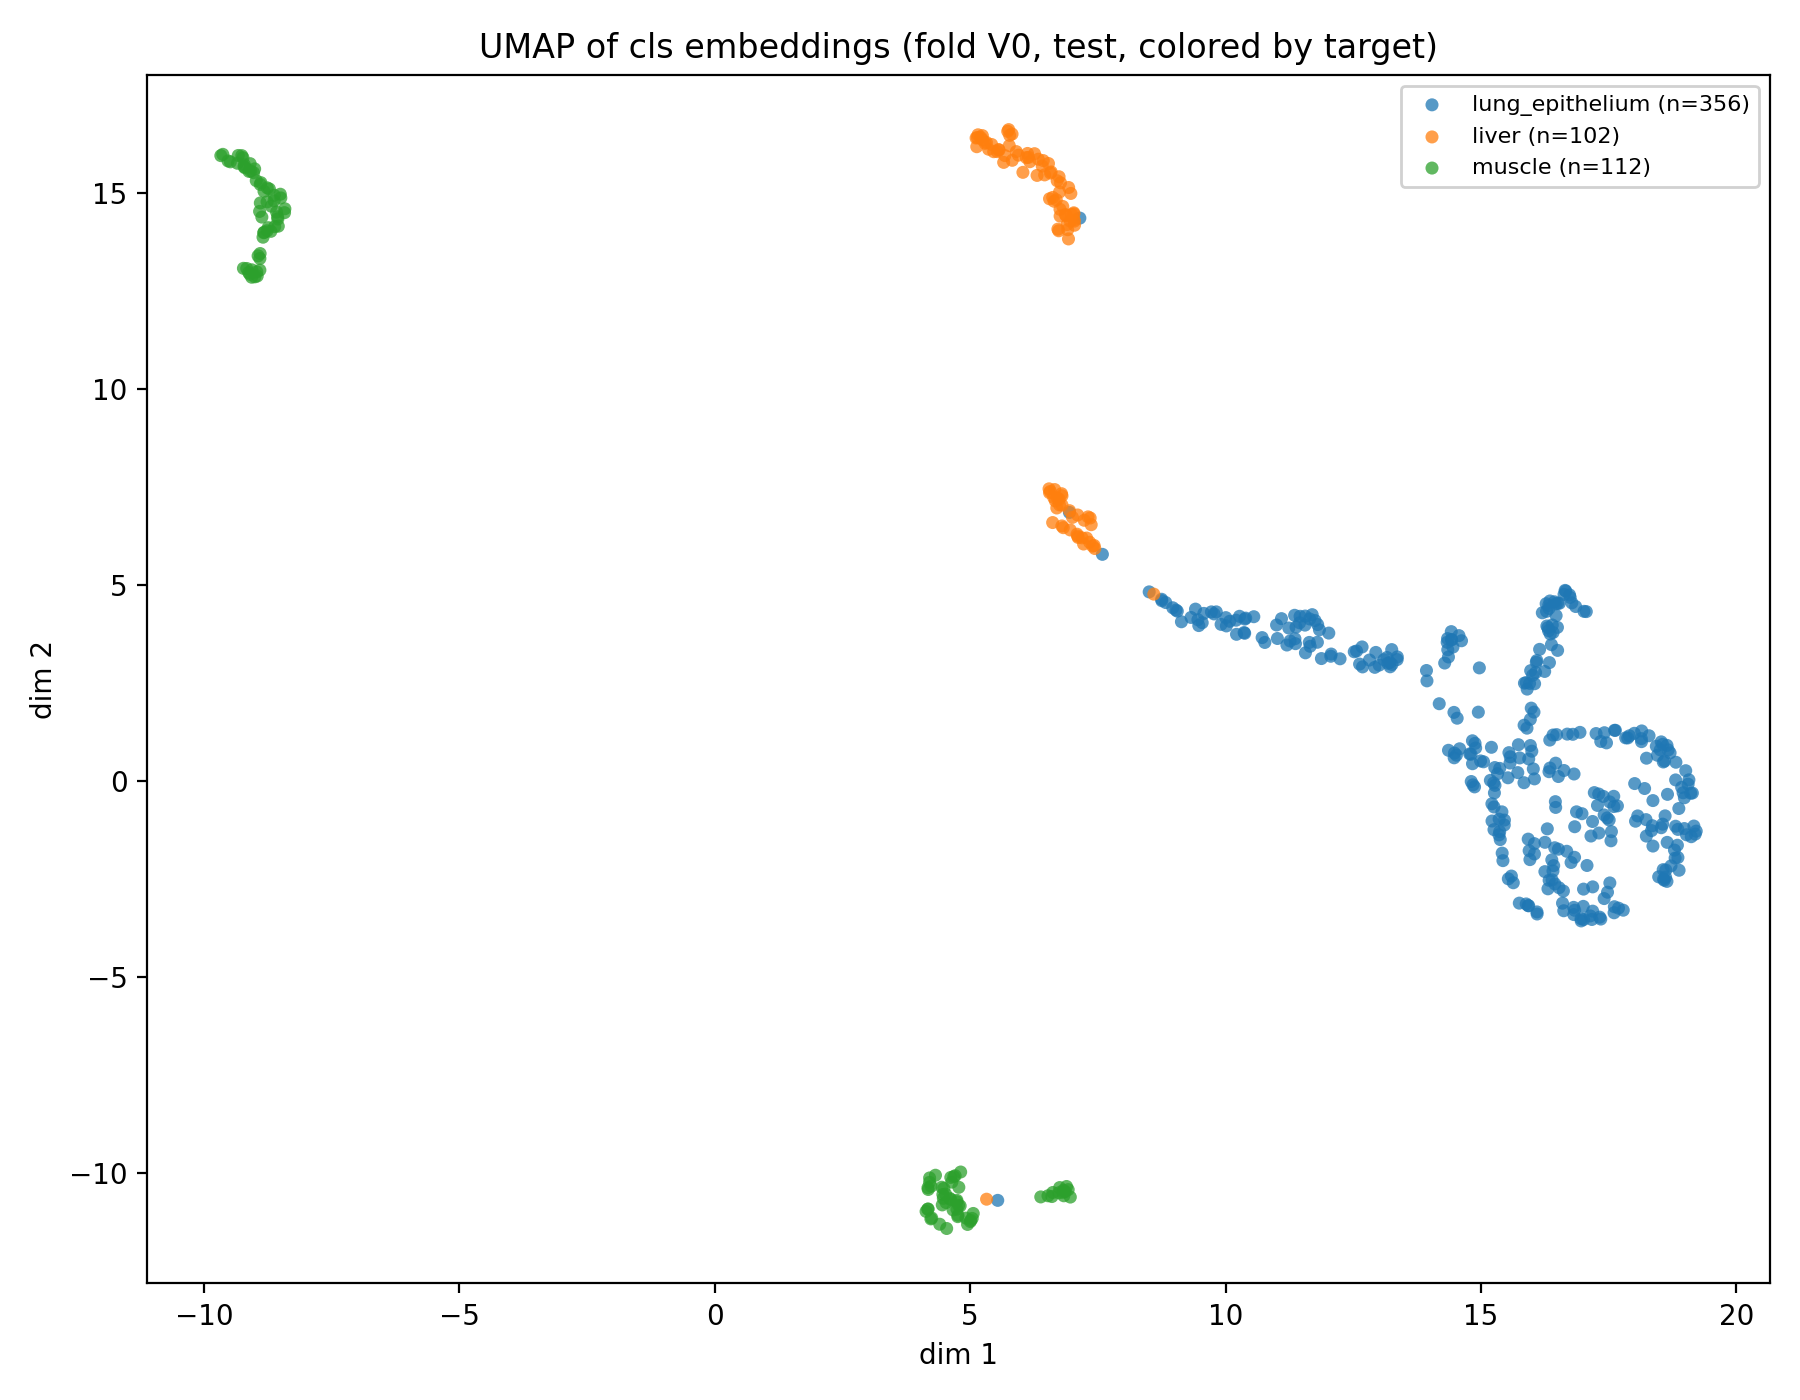

The table this chart was drawn from, first rows:
lnp_id, x, y, label, target_lung_epithelium, target_liver, target_muscle, prob_lung_epithelium, prob_liver, prob_muscle
1140, 14.88, -0.1581, lung_epithelium, 1.0, 0.0, 0.0, 0.9941, 0.001146, 0.004754
823, 7.37, 6.528, liver, 0.0, 1.0, 0.0, 0.005898, 0.992, 0.00209
1531, 18, 1.208, lung_epithelium, 1.0, 0.0, 0.0, 0.9994, 0.0005453, 5.0634920626180246e-05
1214, 17.55, -1.533, lung_epithelium, 1.0, 0.0, 0.0, 0.9998, 0.0001661, 4.687650653067976e-05
504, 5.154, 16.47, liver, 0.0, 1.0, 0.0, 0.01492, 0.9848, 0.0002721
2395, 14.47, 1.742, lung_epithelium, 1.0, 0.0, 0.0, 0.998, 0.001767, 0.0001849
1996, 15.54, -2.503, lung_epithelium, 1.0, 0.0, 0.0, 0.9998, 9.089960803976282e-05, 9.4247268862091e-05
2434, 16.46, -0.682, lung_epithelium, 1.0, 0.0, 0.0, 0.9997, 0.0002285, 9.603337821317837e-05
1958, 15.26, -1.248, lung_epithelium, 1.0, 0.0, 0.0, 0.9997, 0.0001574, 0.0001517
1384, 17.48, -2.844, lung_epithelium, 1.0, 0.0, 0.0, 0.9998, 0.0001357, 4.7188303142320365e-05
828, 7.35, 6.7, liver, 0.0, 1.0, 0.0, 0.005549, 0.9932, 0.001232
2523, 17.6, -0.3983, lung_epithelium, 1.0, 0.0, 0.0, 0.9997, 0.0002605, 5.120252899359912e-05
1683, 19.17, -1.157, lung_epithelium, 1.0, 0.0, 0.0, 0.9998, 0.0001823, 3.853771340800449e-05
2841, 17.28, -0.6308, lung_epithelium, 1.0, 0.0, 0.0, 0.9997, 0.0002301, 5.250083268037997e-05
652, -8.421, 14.49, muscle, 0.0, 0.0, 1.0, 0.0001333, 4.448449544725008e-05, 0.9998
172, 6.814, 14.64, liver, 0.0, 1.0, 0.0, 0.02681, 0.9728, 0.0004241
38, 6.571, 7.377, liver, 0.0, 1.0, 0.0, 0.013, 0.985, 0.001961
713, -9.063, 13.03, muscle, 0.0, 0.0, 1.0, 0.0002432, 4.8057205276563764e-05, 0.9997
90, 5.736, 16.56, liver, 0.0, 1.0, 0.0, 0.003842, 0.9923, 0.003812
1205, 16.29, 4.319, lung_epithelium, 1.0, 0.0, 0.0, 0.9998, 0.0001704, 3.5281627788208425e-05
2732, 9.137, 4.053, lung_epithelium, 1.0, 0.0, 0.0, 0.8805, 0.1188, 0.0007121
1827, 16.96, -3.521, lung_epithelium, 1.0, 0.0, 0.0, 0.9998, 0.0001138, 4.7470755816902965e-05
1155, 14.99, 0.5036, lung_epithelium, 1.0, 0.0, 0.0, 0.9976, 0.002064, 0.0003251
1324, 13.36, 3.156, lung_epithelium, 1.0, 0.0, 0.0, 0.9994, 0.0005879, 4.267705662641674e-05
216, 5.32, 16.28, liver, 0.0, 1.0, 0.0, 0.01656, 0.9832, 0.0002522
510, 5.243, 16.34, liver, 0.0, 1.0, 0.0, 0.01458, 0.9852, 0.000256
1680, 16.1, -3.4, lung_epithelium, 1.0, 0.0, 0.0, 0.9999, 9.270657028537244e-05, 5.349564889911562e-05
499, 6.735, 14.02, liver, 0.0, 1.0, 0.0, 0.08512, 0.9106, 0.00431
2785, 11.1, 4.133, lung_epithelium, 1.0, 0.0, 0.0, 0.995, 0.004903, 6.343359564198181e-05
1856, 19.14, -0.3153, lung_epithelium, 1.0, 0.0, 0.0, 0.9997, 0.00026, 3.177761027473025e-05
1388, 11.24, 3.893, lung_epithelium, 1.0, 0.0, 0.0, 0.9958, 0.00417, 4.8759484343463555e-05
1519, 15.91, 2.336, lung_epithelium, 1.0, 0.0, 0.0, 0.9997, 0.0002795, 5.067104575573467e-05
2386, 17.52, -0.5407, lung_epithelium, 1.0, 0.0, 0.0, 0.9997, 0.0002393, 4.895072925137356e-05
3004, 7.191, 6.194, liver, 0.0, 1.0, 0.0, 0.01137, 0.9871, 0.001487
2076, 18.88, -2.284, lung_epithelium, 1.0, 0.0, 0.0, 0.9998, 0.000158, 3.5774108255282044e-05
1540, 11.2, 3.46, lung_epithelium, 1.0, 0.0, 0.0, 0.9951, 0.004843, 5.7906272559193894e-05
1217, 18.61, -0.8971, lung_epithelium, 1.0, 0.0, 0.0, 0.9998, 0.0001985, 4.100699879927561e-05
2681, 17.08, -2.162, lung_epithelium, 1.0, 0.0, 0.0, 0.9998, 0.0001526, 5.263289494905621e-05
1416, 18.57, -2.269, lung_epithelium, 1.0, 0.0, 0.0, 0.9998, 0.0001545, 3.9453083445550874e-05
2217, 16.5, 4.523, lung_epithelium, 1.0, 0.0, 0.0, 0.9998, 0.0001915, 3.134653525194153e-05
2781, 14.97, 2.877, lung_epithelium, 1.0, 0.0, 0.0, 0.9997, 0.0002825, 5.106361277285032e-05
1676, 18.86, -1.96, lung_epithelium, 1.0, 0.0, 0.0, 0.9998, 0.0001609, 3.7799578421982005e-05
1197, 15.89, -3.144, lung_epithelium, 1.0, 0.0, 0.0, 0.9998, 8.98262151167728e-05, 6.376262899721041e-05
1542, 17.55, -1.299, lung_epithelium, 1.0, 0.0, 0.0, 0.9998, 0.0001767, 4.885250746156089e-05
2539, 16.52, 0.1062, lung_epithelium, 1.0, 0.0, 0.0, 0.9996, 0.0003088, 7.04138437868096e-05
2635, 15.37, -1.299, lung_epithelium, 1.0, 0.0, 0.0, 0.9997, 0.0001718, 0.0001382
750, -9.123, 12.96, muscle, 0.0, 0.0, 1.0, 0.0001849, 4.6567482058890164e-05, 0.9998
2705, 17.25, 1.203, lung_epithelium, 1.0, 0.0, 0.0, 0.9991, 0.0008123, 6.0431379097281024e-05
234, 5.142, 16.4, liver, 0.0, 1.0, 0.0, 0.01449, 0.9853, 0.0002516
732, -8.625, 14.93, muscle, 0.0, 0.0, 1.0, 0.0001115, 4.463707591639832e-05, 0.9998
1156, 15.73, 0.918, lung_epithelium, 1.0, 0.0, 0.0, 0.9979, 0.001942, 0.0001399
2840, 17.67, -0.6428, lung_epithelium, 1.0, 0.0, 0.0, 0.9997, 0.0002171, 5.104105002828874e-05
2445, 15.76, 0.5805, lung_epithelium, 1.0, 0.0, 0.0, 0.9992, 0.0006653, 0.0001072
1209, 13.01, 2.948, lung_epithelium, 1.0, 0.0, 0.0, 0.9994, 0.0006025, 4.022271605208516e-05
1065, 4.206, -10.24, muscle, 0.0, 0.0, 1.0, 0.0003569, 0.002953, 0.9967
2156, 16.25, 2.786, lung_epithelium, 1.0, 0.0, 0.0, 0.9998, 0.0001955, 5.0700720748864114e-05
1062, 4.405, -11.31, muscle, 0.0, 0.0, 1.0, 0.0007828, 0.002164, 0.9971
2616, 10.02, 3.947, lung_epithelium, 1.0, 0.0, 0.0, 0.9717, 0.02814, 0.000167
1167, 14.84, 0.4326, lung_epithelium, 1.0, 0.0, 0.0, 0.9986, 0.0009897, 0.000371
1492, 10.72, 3.649, lung_epithelium, 1.0, 0.0, 0.0, 0.9913, 0.008584, 8.036336657823995e-05
... 510 more rows
